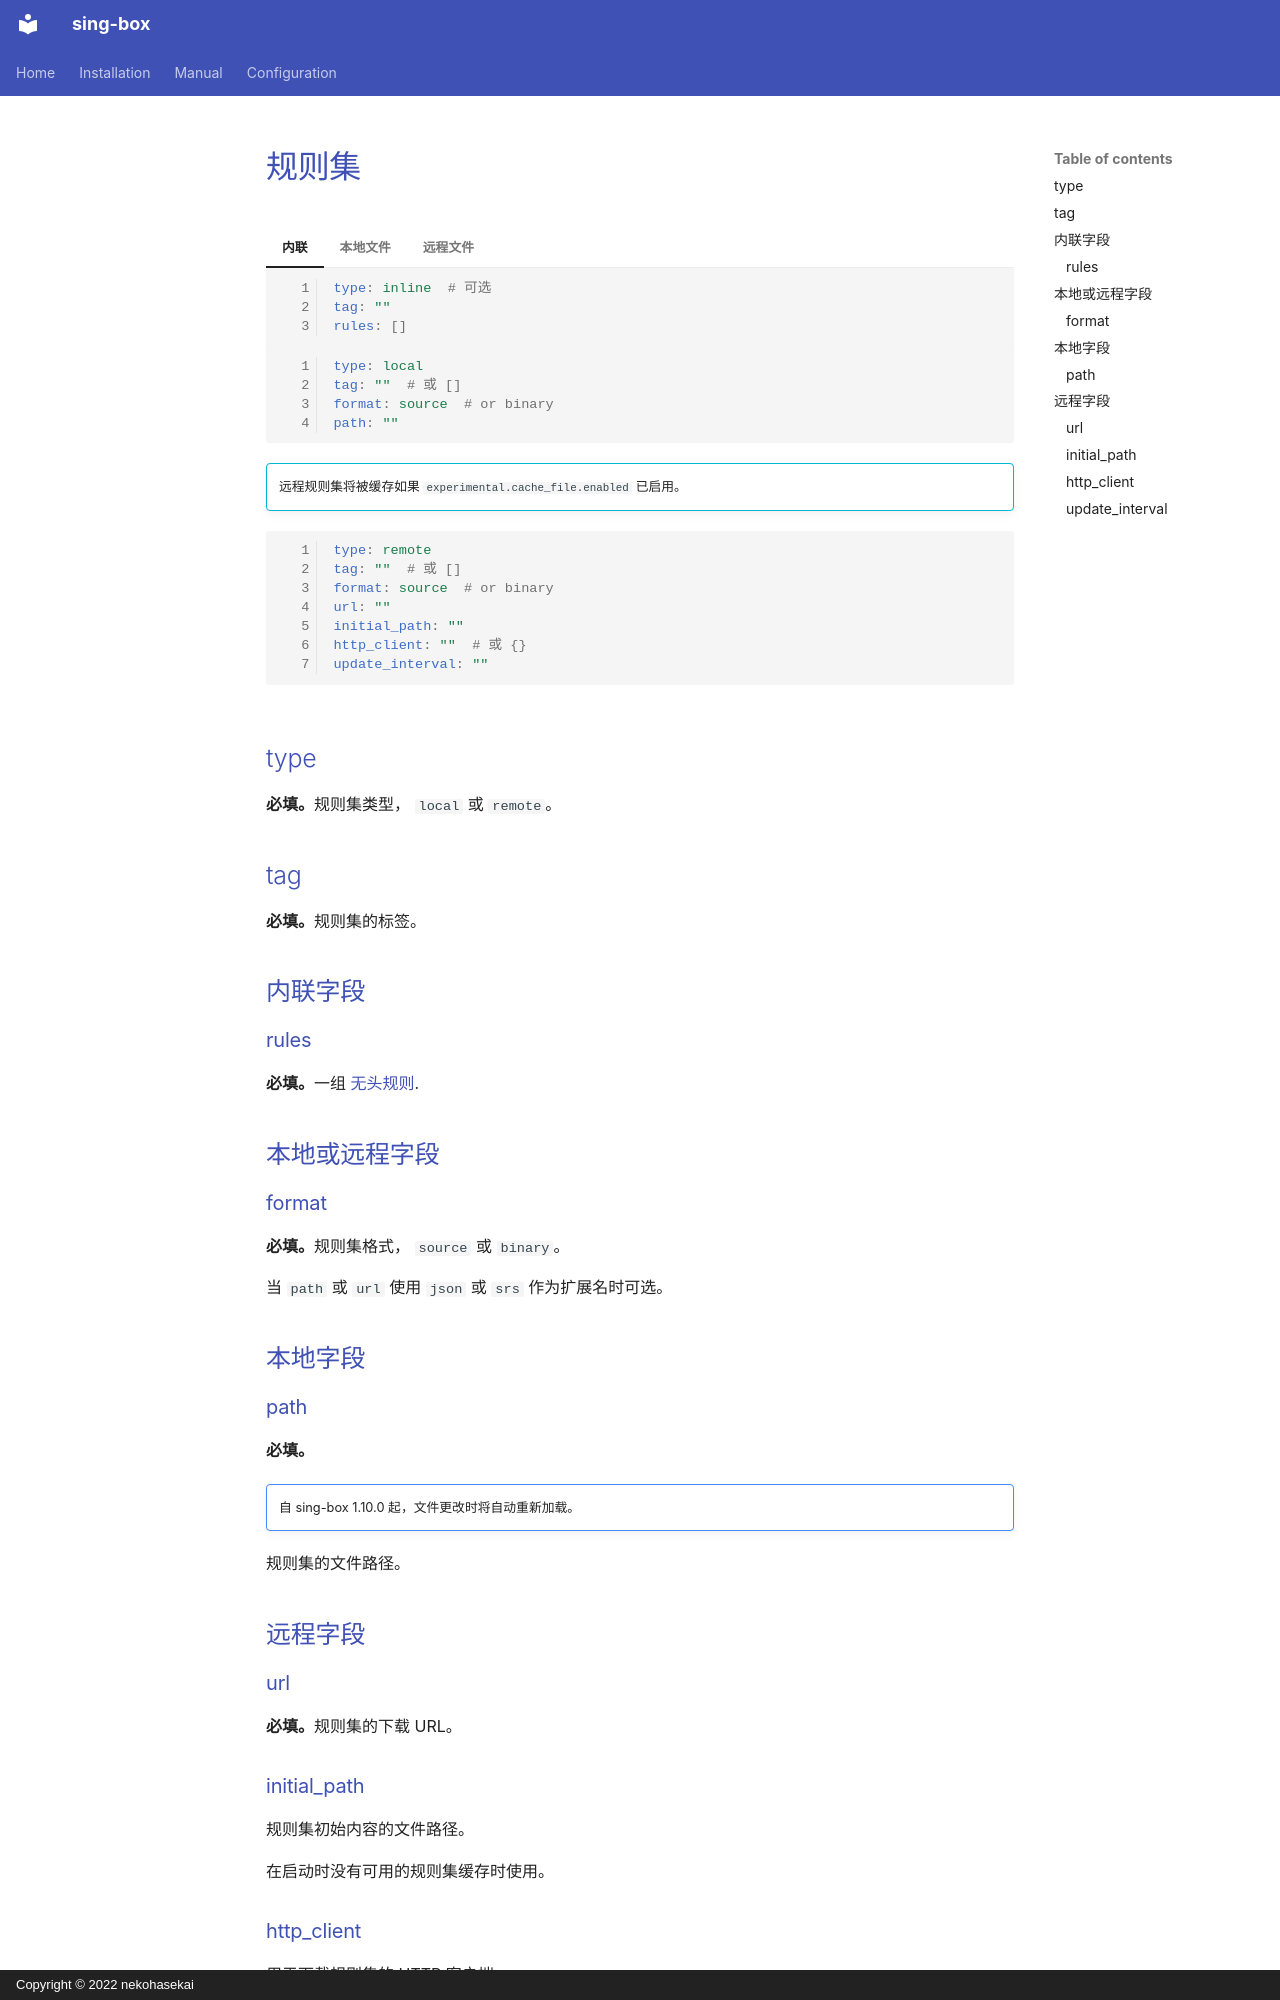

repository: Acheirial/sing-box · page: configuration/rule-set/index.zh/index.html · generator: mkdocs · copyright: Copyright © 2022 nekohasekai

# 规则集

=== "内联"

    ```{.yaml linenums="1"}
    type: inline  # 可选
    tag: ""
    rules: []
    ```

=== "本地文件"

    ```{.yaml linenums="1"}
    type: local
    tag: ""  # 或 []
    format: source  # or binary
    path: ""
    ```

=== "远程文件"

    !!! info ""
    
        远程规则集将被缓存如果 `experimental.cache_file.enabled` 已启用。

    ```{.yaml linenums="1"}
    type: remote
    tag: ""  # 或 []
    format: source  # or binary
    url: ""
    initial_path: ""
    http_client: ""  # 或 {}
    update_interval: ""
    ```

## type

**必填。**规则集类型， `local` 或 `remote`。

## tag

**必填。**规则集的标签。

## 内联字段

### rules

**必填。**一组 [无头规则](./headless-rule/).

## 本地或远程字段

### format

**必填。**规则集格式， `source` 或 `binary`。

当 `path` 或 `url` 使用 `json` 或 `srs` 作为扩展名时可选。

## 本地字段

### path

**必填。**

!!! note ""

    自 sing-box 1.10.0 起，文件更改时将自动重新加载。

规则集的文件路径。

## 远程字段

### url

**必填。**规则集的下载 URL。

### initial_path

规则集初始内容的文件路径。

在启动时没有可用的规则集缓存时使用。
